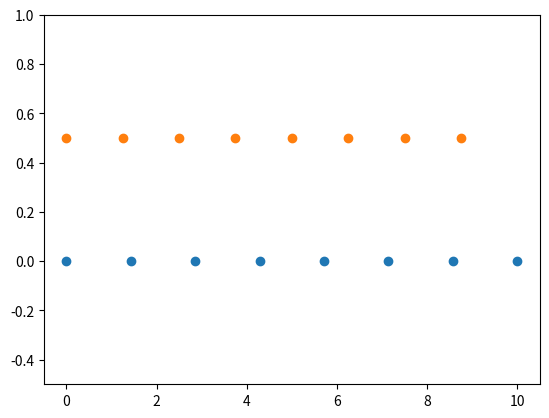

Reproduce this figure in Python.
import numpy as np
import matplotlib.pyplot as plt

N=8
y=np.zeros(N)
x1=np.linspace(0,10,N, endpoint=True)
x2=np.linspace(0,10,N, endpoint=False)
plt.plot(x1,y,'o')
plt.plot(x2,y+0.5,'o')
plt.ylim([-0.5,1])